The GitHub repository doussou1999/groundnut-leaf-diseases contains a labelled image folder "groundnut-leaf-diseases" with 5 categories: alternaria leaf spot, healthy, leaf spot early and late, rosette, rust. Examples follow, each with its label.

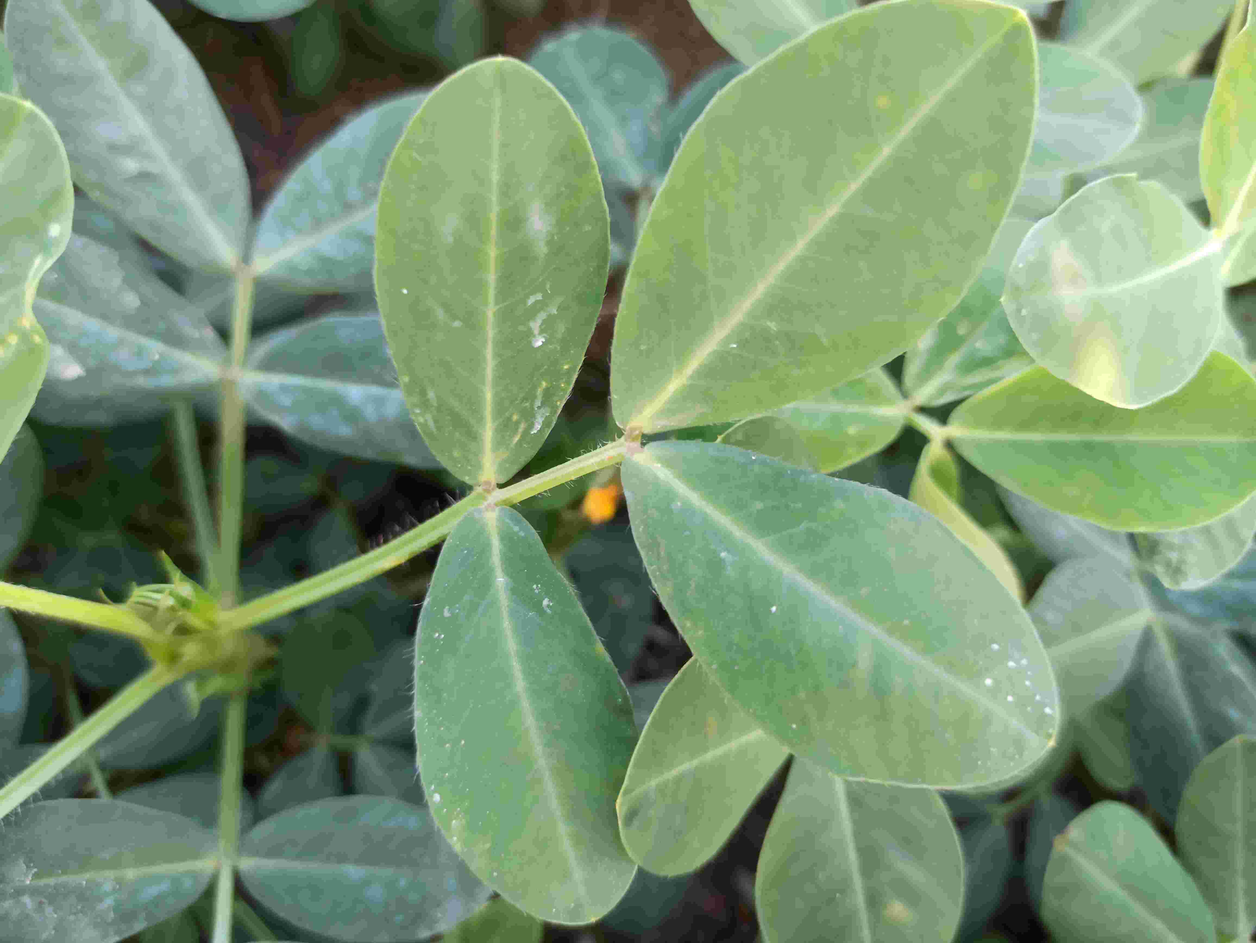
Label: healthy

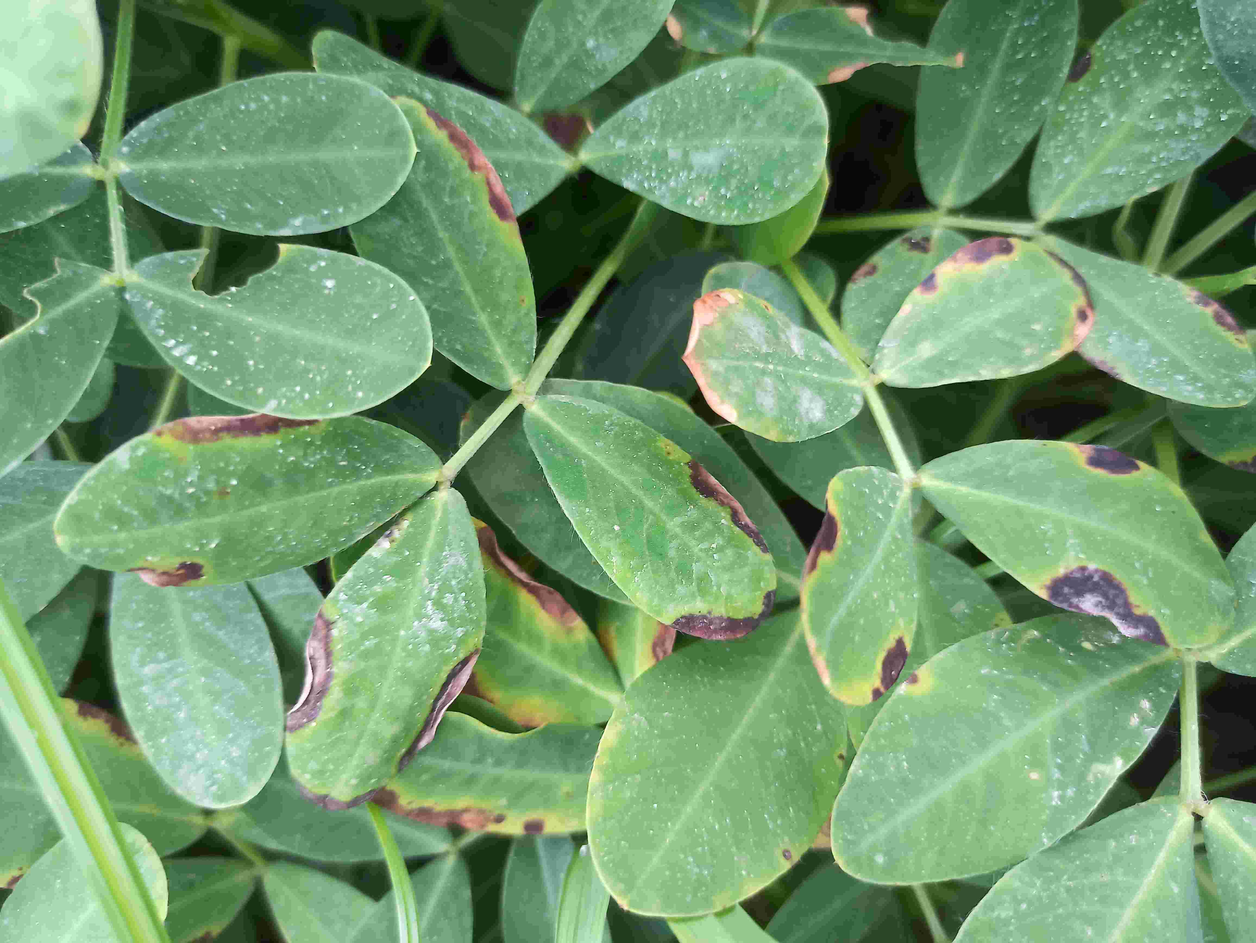
Label: alternaria leaf spot

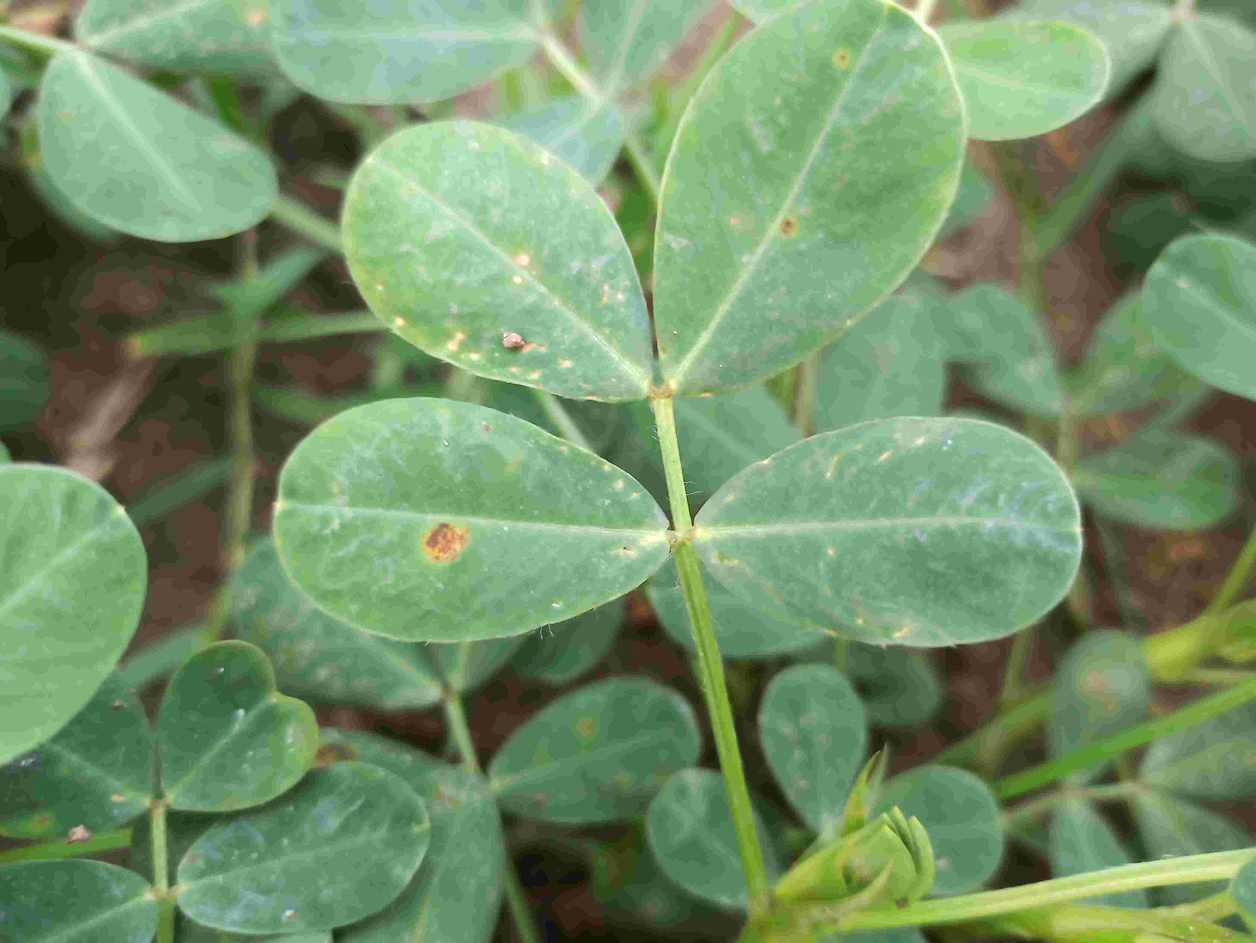
Label: leaf spot early and late

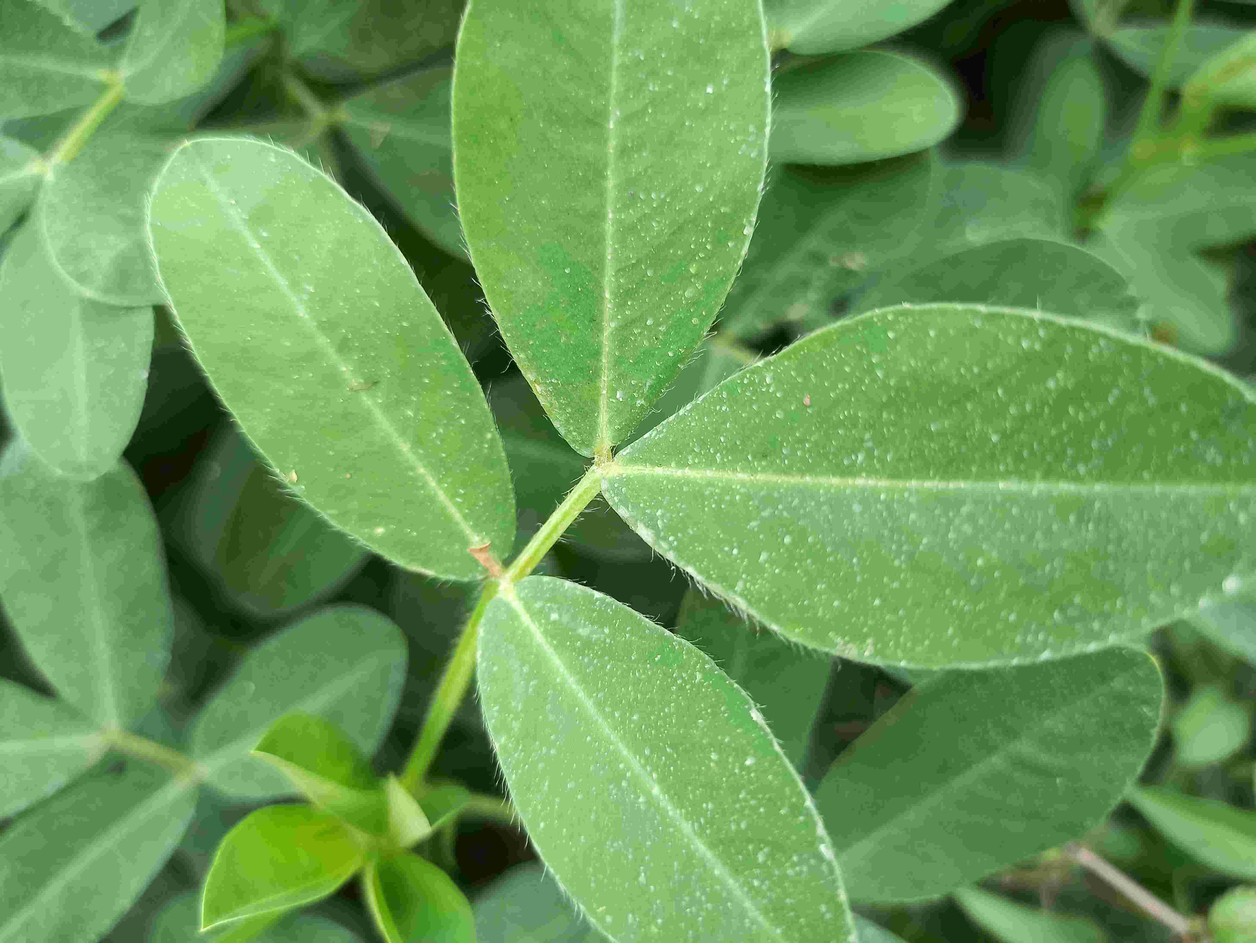
Label: healthy

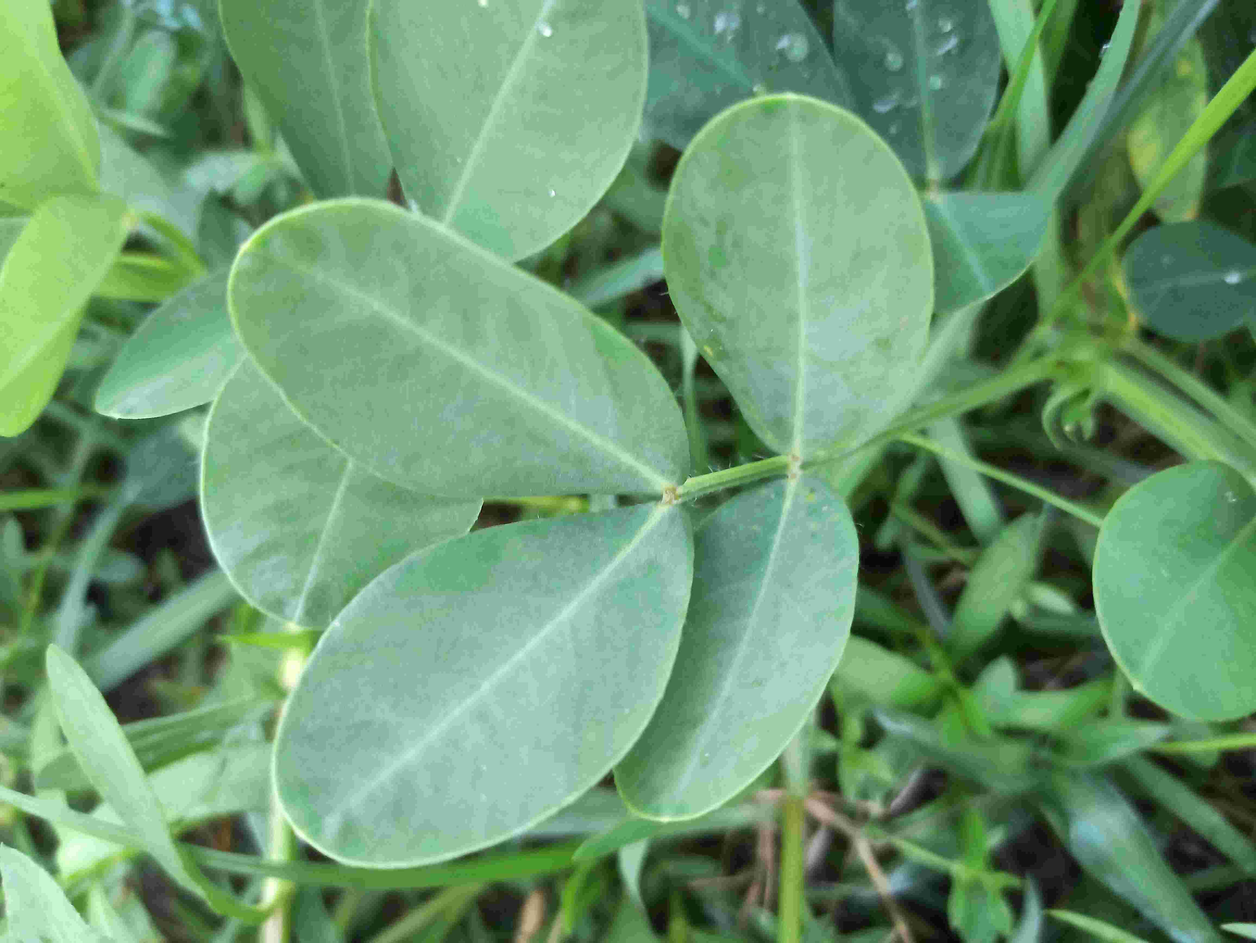
Label: healthy

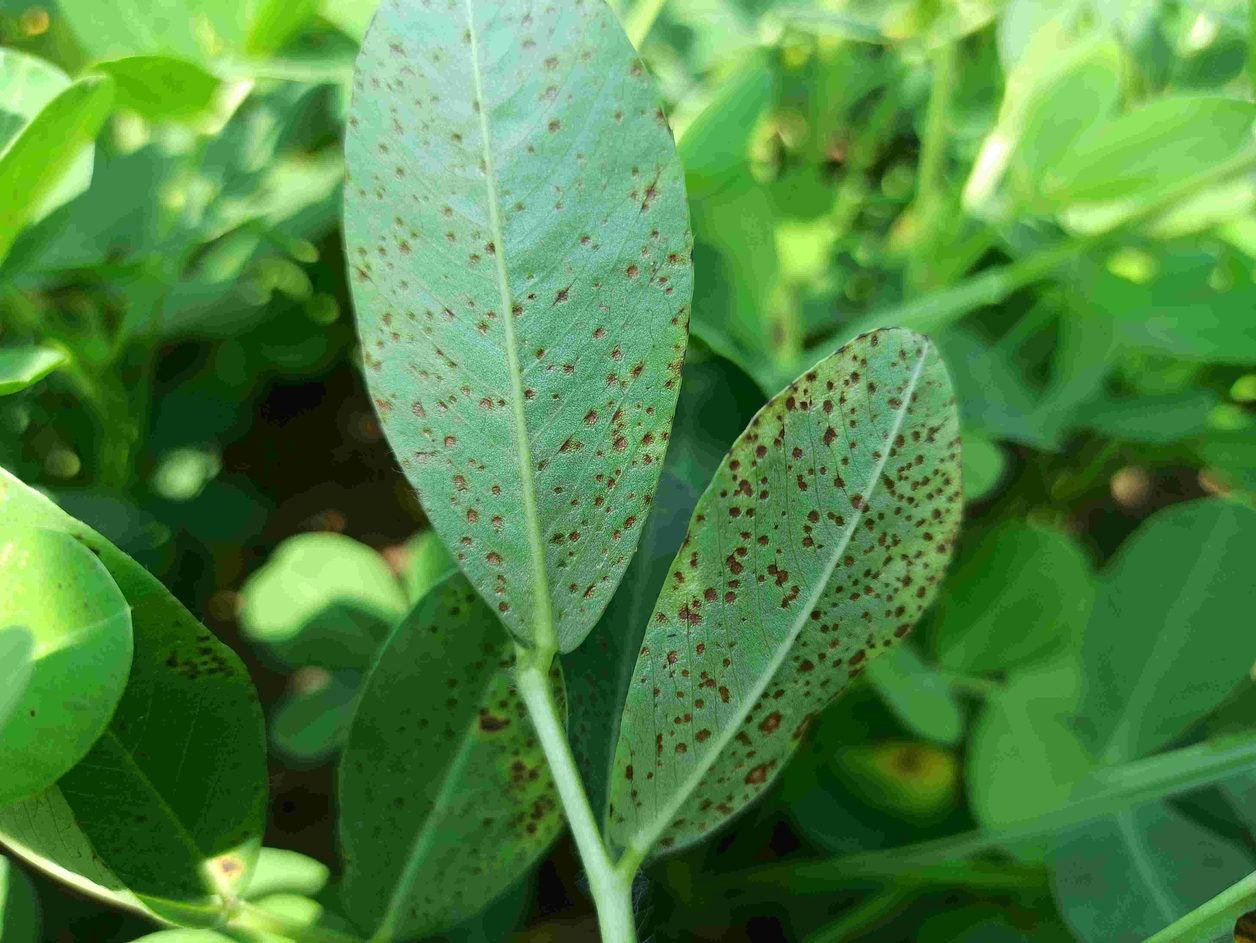
Label: rust
